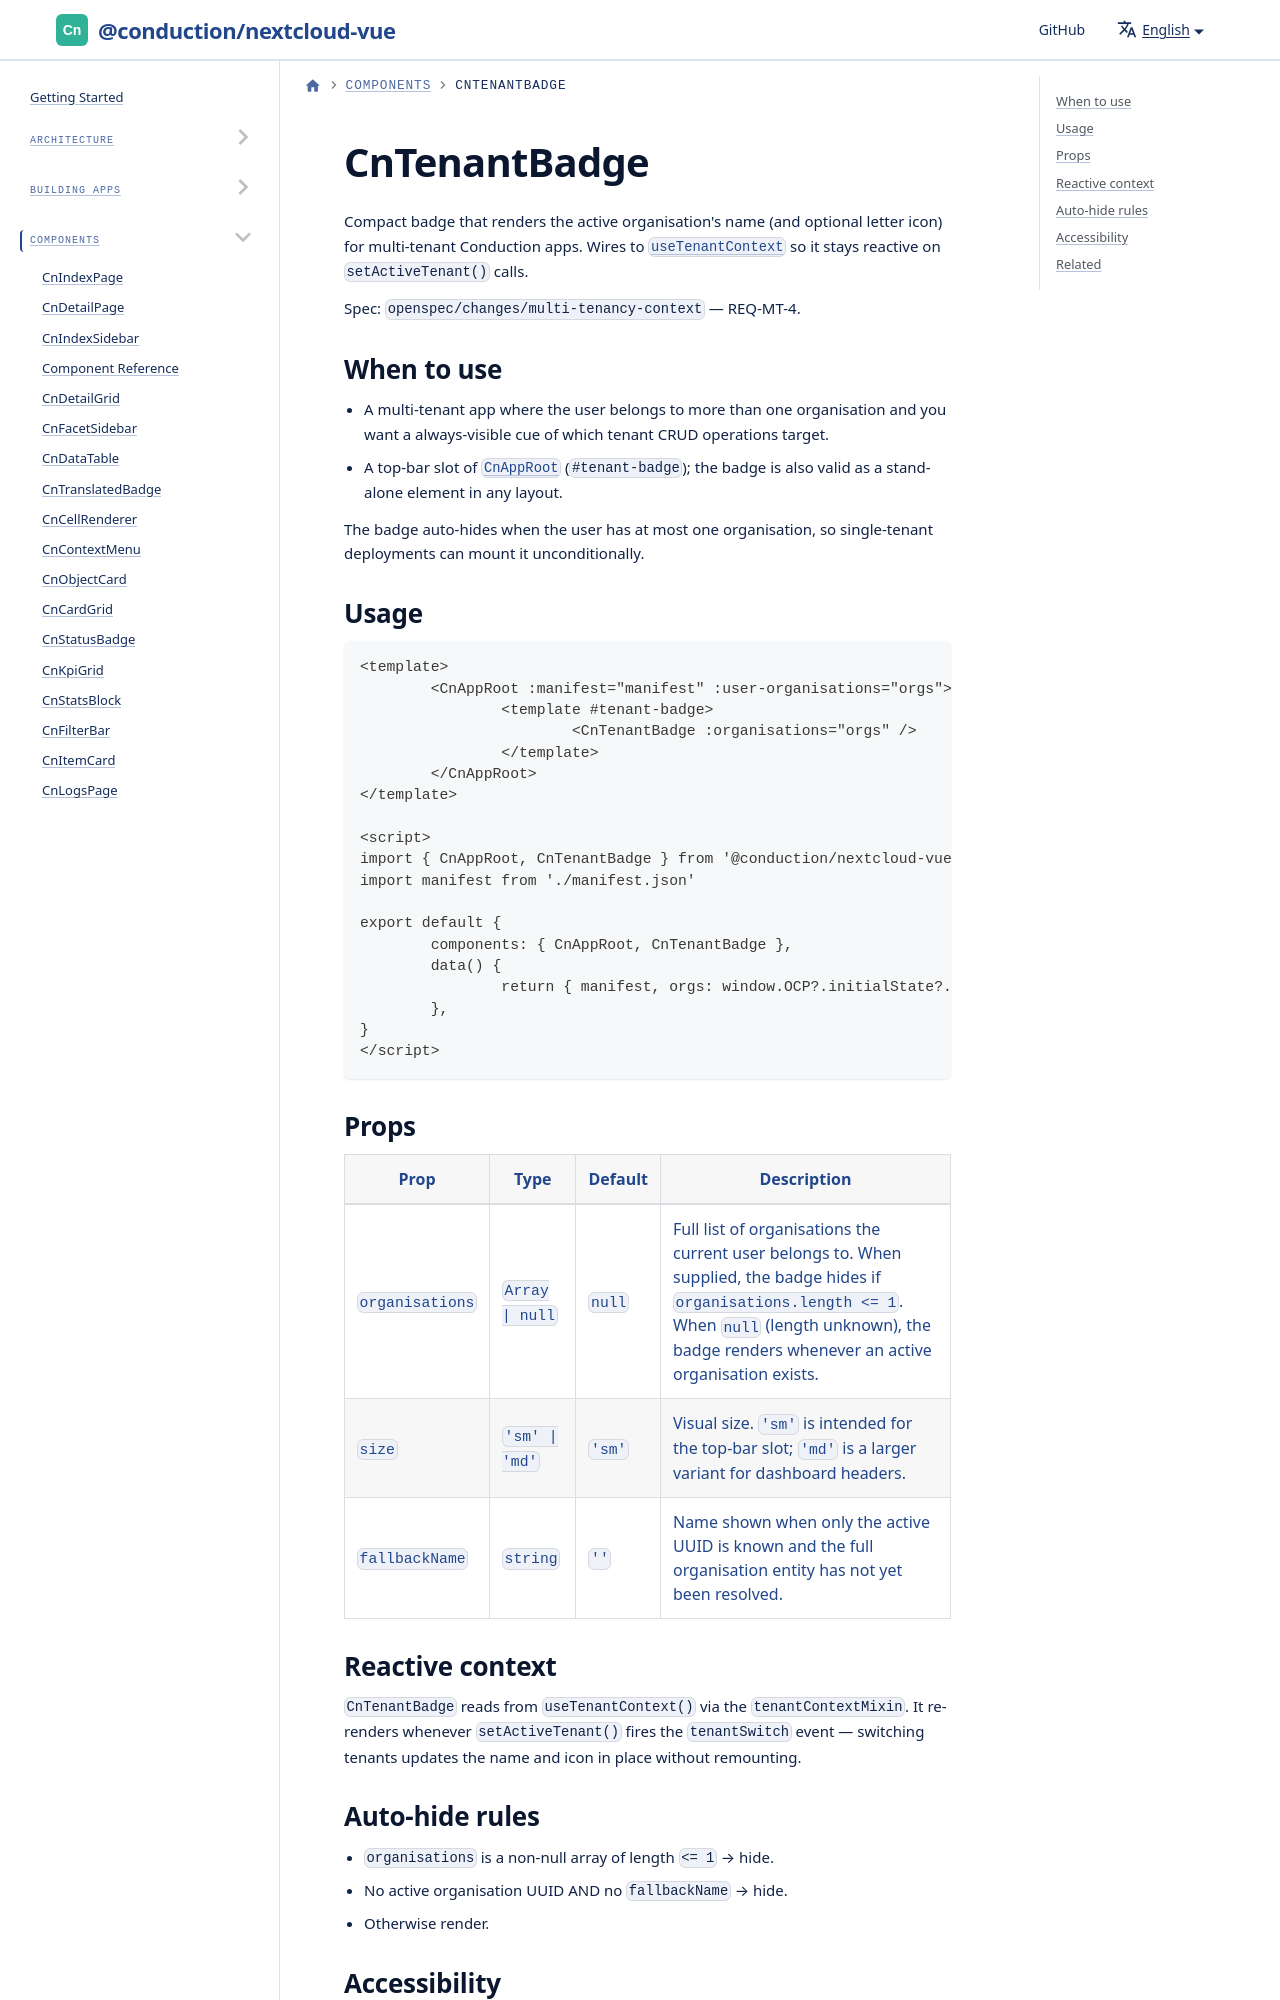

repository: ConductionNL/nextcloud-vue · page: docs/components/cn-tenant-badge/index.html · generator: docusaurus

# CnTenantBadge

Compact badge that renders the active organisation's name (and optional letter icon) for multi-tenant Conduction apps. Wires to [`useTenantContext`](../utilities/composables/use-tenant-context.md) so it stays reactive on `setActiveTenant()` calls.

Spec: `openspec/changes/multi-tenancy-context` — REQ-MT-4.
